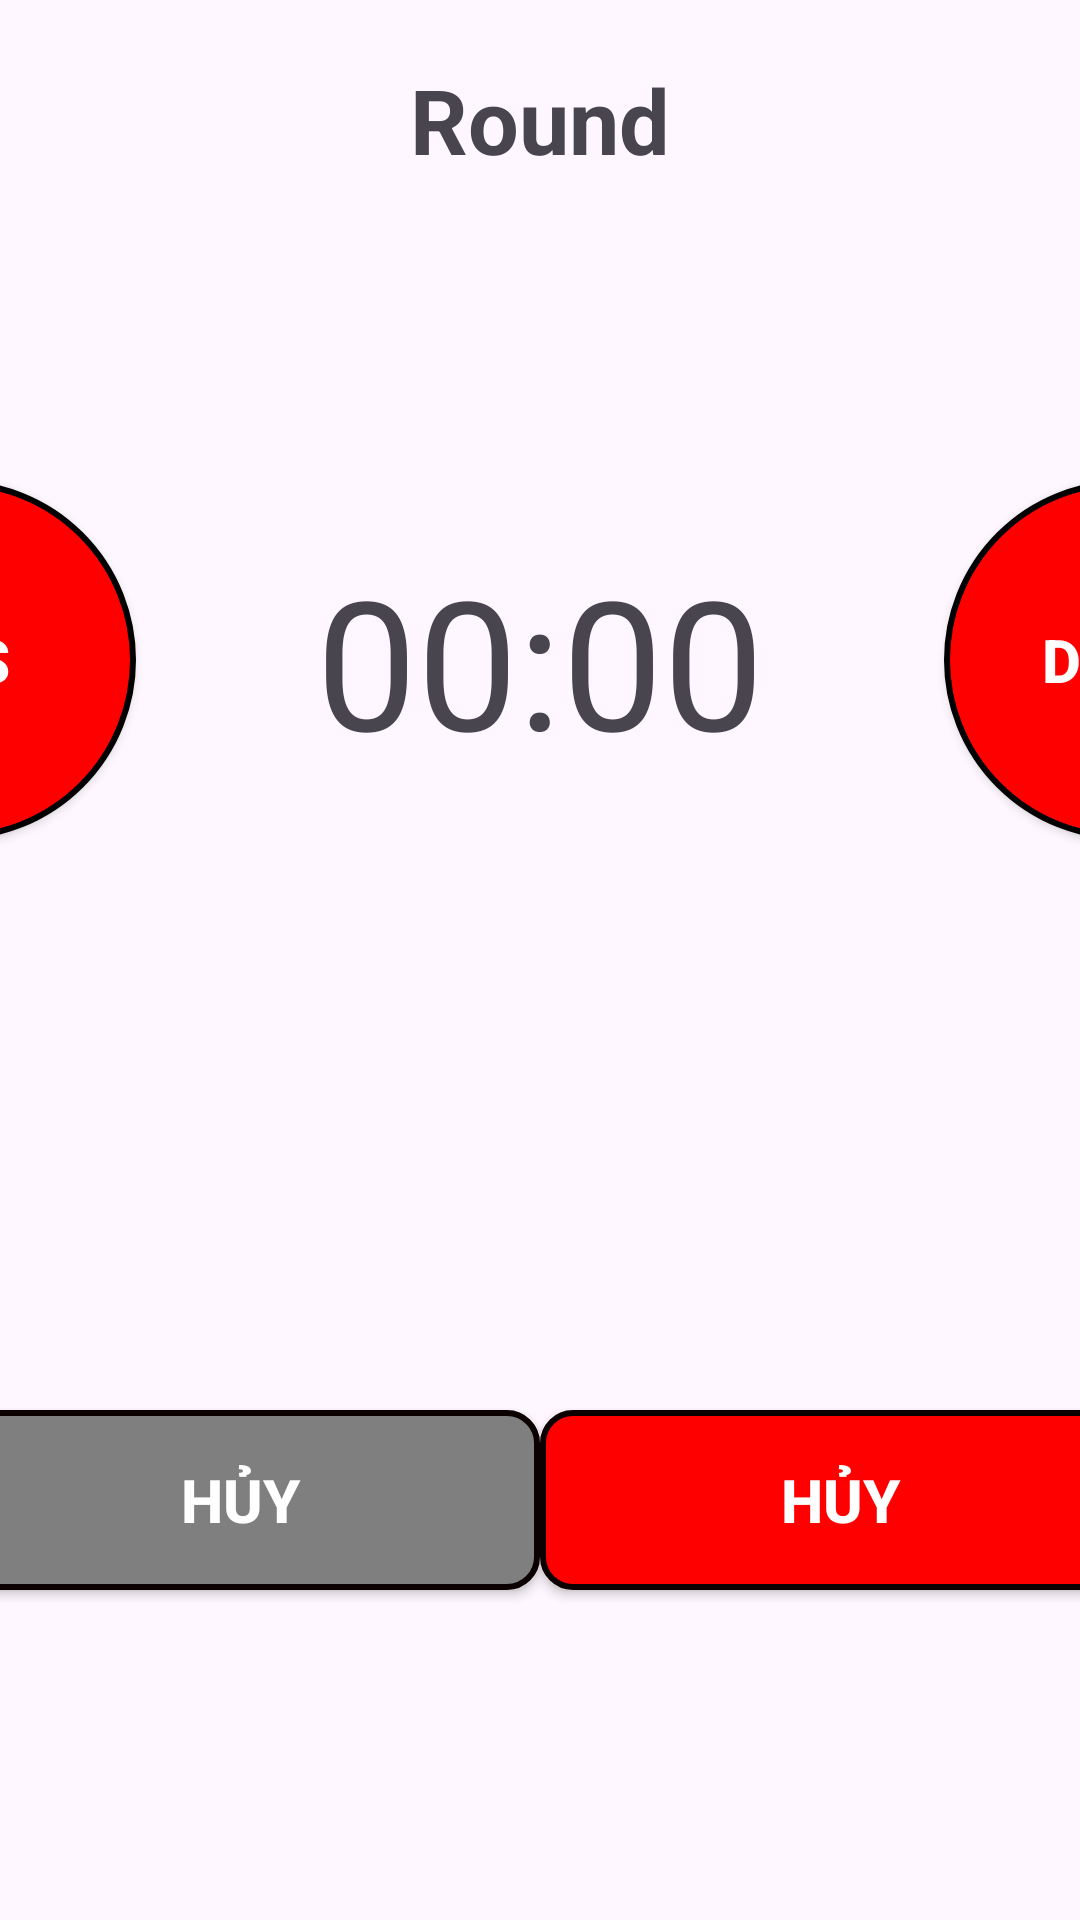

Write the Android layout XML for this screen, with the resource values it uses.
<!-- AndroidManifest.xml: application theme Theme.Bamdiem_app -->
<!-- res/layout/activity_main_run.xml -->
<?xml version="1.0" encoding="utf-8"?>
<LinearLayout xmlns:android="http://schemas.android.com/apk/res/android"
    xmlns:app="http://schemas.android.com/apk/res-auto"
    xmlns:tools="http://schemas.android.com/tools"
    android:layout_width="match_parent"
    android:layout_height="match_parent"
    android:layout_margin="10dp"
    tools:context=".Main.Main_Run">

    <LinearLayout
        android:layout_width="match_parent"
        android:layout_height="match_parent"
        android:orientation="vertical">

        <LinearLayout
            android:layout_width="match_parent"
            android:layout_height="wrap_content">
            <TextView
                android:id="@+id/tv_round"
                android:layout_width="match_parent"
                android:layout_height="80dp"
                android:gravity="center"
                android:textSize="30sp"
                android:text="Round"
                android:textStyle="bold"/>
        </LinearLayout>
        
        <LinearLayout
            android:layout_width="match_parent"
            android:layout_height="0dp"
            android:layout_weight="1"
            android:gravity="center">

            <Button
                android:id="@+id/btn_10s"
                android:layout_width="120dp"
                android:layout_height="120dp"
                android:background="@drawable/shape_selector"
                app:backgroundTint="@null"
                android:text="10s"
                android:textColor="@color/white"
                android:textStyle="bold"
                android:textSize="20dp"/>

            <TextView
                android:id="@+id/tv_run"
                android:layout_width="wrap_content"
                android:layout_height="wrap_content"
                android:layout_marginLeft="60dp"
                android:textSize="60sp"
                android:text="00:00"/>

            <Button
                android:id="@+id/btn_run"
                android:layout_width="120dp"
                android:layout_height="120dp"
                android:layout_marginLeft="60dp"
                android:background="@drawable/shape_selector"
                app:backgroundTint="@null"
                android:text="Dừng"
                android:textColor="@color/white"
                android:textStyle="bold"
                android:textSize="20dp"/>
        </LinearLayout>

        <LinearLayout
            android:layout_width="match_parent"
            android:layout_height="0dp"
            android:layout_weight="1"
            android:gravity="center">

            <Button
                android:id="@+id/btn_huys"
                android:layout_width="200dp"
                android:layout_height="60dp"
                android:background="@drawable/btn_custom1"
                app:backgroundTint="@null"
                android:text="Hủy"
                android:textColor="@color/white"
                android:textStyle="bold"
                android:textSize="20dp"/>

            <Button
                android:id="@+id/btn_huy"
                android:layout_width="200dp"
                android:layout_height="60dp"
                android:background="@drawable/btn_custom2"
                app:backgroundTint="@null"
                android:text="Hủy"
                android:textColor="@color/white"
                android:textStyle="bold"
                android:textSize="20dp"/>
        </LinearLayout>
    </LinearLayout>

</LinearLayout>
<!-- resources referenced by this layout -->
<resources>
  <!-- drawable btn_custom1 (drawable) -->
  <selector xmlns:android="http://schemas.android.com/apk/res/android">
      
      <item android:state_pressed="true">
          <shape android:shape="rectangle">
              <corners android:radius="10dp" />
              <solid android:color="#00BCD4"/> 
          </shape>
      </item>
      
      <item android:state_selected="true">
          <shape android:shape="rectangle">
              <corners android:radius="10dp" />
              <solid android:color="#00BCD4"/> 
          </shape>
      </item>
      
      <item>
          <shape android:shape="rectangle">
              <solid android:color="#807F7F"/>
              <corners android:radius="10dp" />
              <stroke android:width="2dp" android:color="#0C0101"/>
          </shape>
      </item>
  </selector>
  <!-- drawable btn_custom2 (drawable) -->
  <selector xmlns:android="http://schemas.android.com/apk/res/android">
      
      <item android:state_pressed="true">
          <shape android:shape="rectangle">
              <corners android:radius="10dp" />
              <solid android:color="#807F7F"/> 
          </shape>
      </item>
      
      <item android:state_selected="true">
          <shape android:shape="rectangle">
              <corners android:radius="10dp" />
              <solid android:color="#5E5F60"/> 
          </shape>
      </item>
      
      <item>
          <shape android:shape="rectangle">
              <solid android:color="#FF00"/>
              <corners android:radius="10dp" />
              <stroke android:width="2dp" android:color="#0C0101"/>
          </shape>
      </item>
  </selector>
  <!-- drawable shape_selector (drawable) -->
  <?xml version="1.0" encoding="utf-8"?>
  <selector xmlns:android="http://schemas.android.com/apk/res/android">
      <item android:drawable="@drawable/button_shape" android:state_pressed="true" />
      <item android:drawable="@drawable/button_shape2" />
  </selector>
  <style name="Theme.Bamdiem_app" parent="Base.Theme.Bamdiem_app" />
  <!-- drawable button_shape (drawable) -->
  <?xml version="1.0" encoding="utf-8"?>
  <shape xmlns:android="http://schemas.android.com/apk/res/android"
      xmlns:tools="http://schemas.android.com/tools"
      android:shape="oval"
      tools:ignore="ExtraText">
      <solid android:color="@color/white" />
      <stroke
          android:width="2dp"
      android:color="#000000" />
      <size
          android:width="100dp"
          android:height="100dp" />
  </shape>
  <!-- drawable button_shape2 (drawable) -->
  <?xml version="1.0" encoding="utf-8"?>
  <shape xmlns:android="http://schemas.android.com/apk/res/android"
      xmlns:tools="http://schemas.android.com/tools"
      android:shape="oval"
      tools:ignore="ExtraText">
      <solid android:color="#ff00" />
      <stroke
          android:width="2dp"
      android:color="#000000" />
      <size
          android:width="100dp"
          android:height="100dp" />
  
  </shape>
  <style name="Base.Theme.Bamdiem_app" parent="Theme.Material3.DayNight.NoActionBar">
          
          
      </style>
  <!-- not gathered from this repository: default colours our renderer supplied (Android Studio template values) -->
  <color name="white">#FFFFFFFF</color>
</resources>
